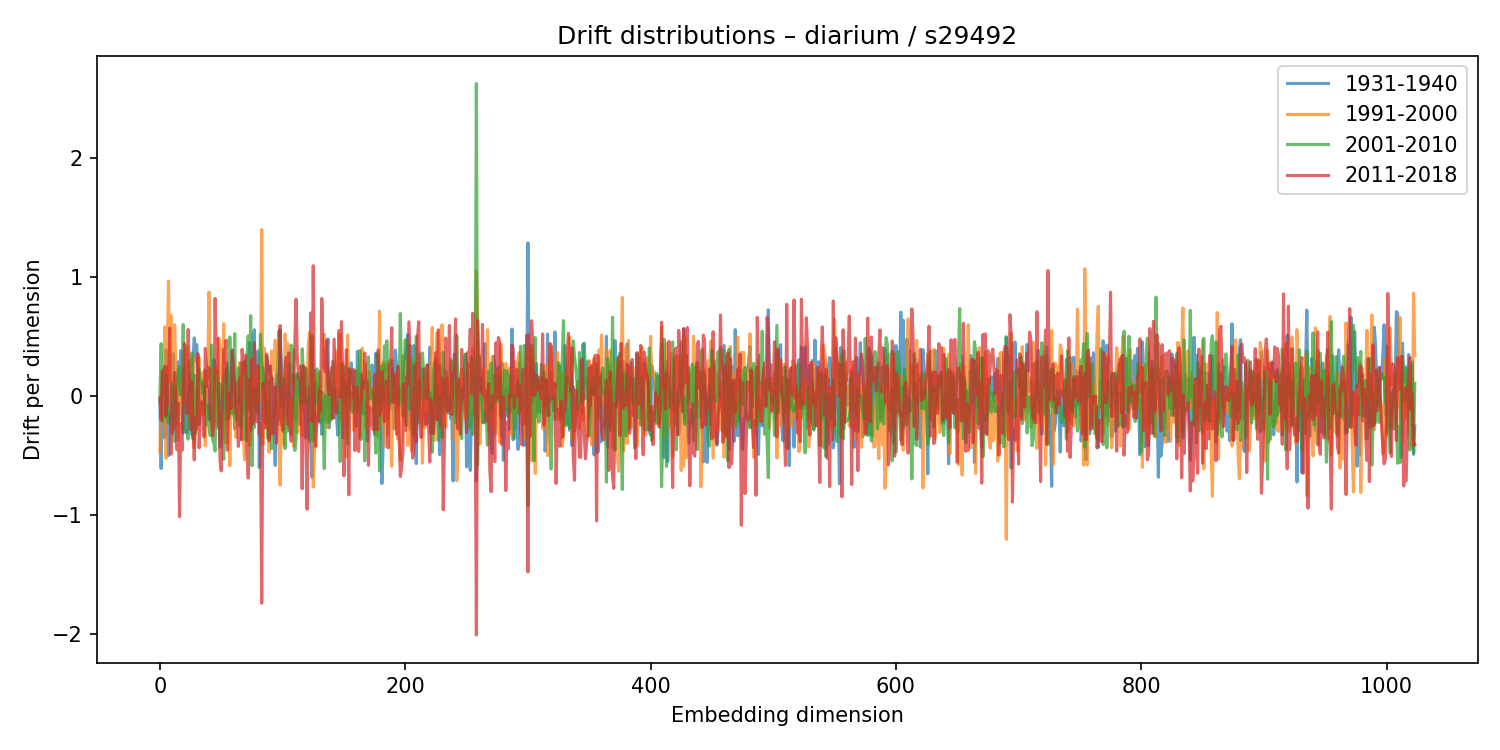

Data behind this chart, as committed beside it:
1931-1940, 1991-2000, 2001-2010, 2011-2018
-0.04335, -0.4718, -0.02675, -0.01655
-0.6096, -0.04693, 0.4406, -0.1992
0.04116, 0.224, -0.2145, 0.2062
0.2178, -0.05848, -0.04376, 0.0088
-0.3522, 0.5818, -0.1816, 0.2505
0.3907, -0.5243, 0.1723, -0.1674
0.1923, 0.3684, -0.1636, 0.2445
-0.5013, 0.967, -0.2321, -0.07679
-0.1748, 0.1194, -0.135, 0.5713
-0.2946, 0.6792, -0.1853, -0.4905
-0.3172, -0.02668, 0.09983, -0.1753
0.356, -0.02979, 0.02953, -0.2831
-0.1242, 0.5998, -0.3825, 0.1977
-0.008969, 0.2066, -0.06475, -0.07142
-0.2414, 0.1811, 0.05821, -0.4526
0.2872, -0.373, 0.2223, -0.06109
0.01593, -0.03878, 0.2477, -1.016
0.3822, 0.07813, 0.008444, -0.2335
-0.1472, 0.1254, 0.02428, -0.4584
-0.3099, -0.04736, 0.6017, -0.008663
0.2436, -0.07287, -0.269, 0.4427
-0.0643, 0.3987, -0.2888, 0.07419
-0.3105, 0.4252, -0.3134, -0.1471
-0.0004984, 0.2806, -0.3632, 0.5596
0.06002, -0.2174, 0.2983, 0.1575
0.1764, -0.0771, 0.05257, -0.2818
-0.3281, -0.1734, 0.3625, 0.1232
0.3034, 0.325, -0.3634, -0.2463
0.4895, -0.436, 0.1767, -0.5385
0.3007, 0.05203, -0.3115, -0.1809
0.4337, -0.2596, -0.1292, -0.2773
-0.03029, -0.0379, 0.1108, 0.3567
-0.2407, 0.3224, 0.2288, -0.4365
0.02541, -0.1009, 0.1285, -0.141
0.108, -0.1618, 0.1306, -0.04745
-0.1018, 0.2016, 0.0218, -0.1173
-0.148, 0.07716, 0.09614, -0.3445
0.2183, -0.4207, -0.06467, 0.4006
0.09631, 0.1257, -0.2437, 0.2388
0.03766, 0.1525, -0.07935, 0.07836
-0.1986, 0.8743, -0.2616, 0.2381
-0.1449, 0.3073, -0.3329, -0.1899
-0.184, 0.05073, 0.429, -0.2068
0.1913, -0.1302, -0.3674, -0.3339
0.3064, 0.2125, -0.3994, -0.2192
0.2551, 0.2338, -0.464, 0.8208
0.05051, -0.2471, 0.2011, 0.1968
0.04616, -0.2015, 0.08749, 0.4857
-0.07874, 0.4859, -0.2709, -0.0945
-0.4288, 0.42, 0.1031, -0.5418
-0.05862, 0.2391, -0.2232, -0.6304
0.03898, -0.0179, -0.1868, -0.006886
-0.1187, 0.6087, -0.5337, 0.3909
0.2008, -0.3516, 0.1309, 0.3405
-0.1925, -0.397, 0.2264, 0.4698
0.2752, -0.2609, 0.1699, -0.4559
-0.1872, 0.05728, -0.1932, -0.114
-0.1579, -0.5868, 0.4979, 0.02457
0.1824, -0.04818, -0.02363, -0.1072
0.3878, -0.0489, -0.1497, 0.3804
... 964 more rows
